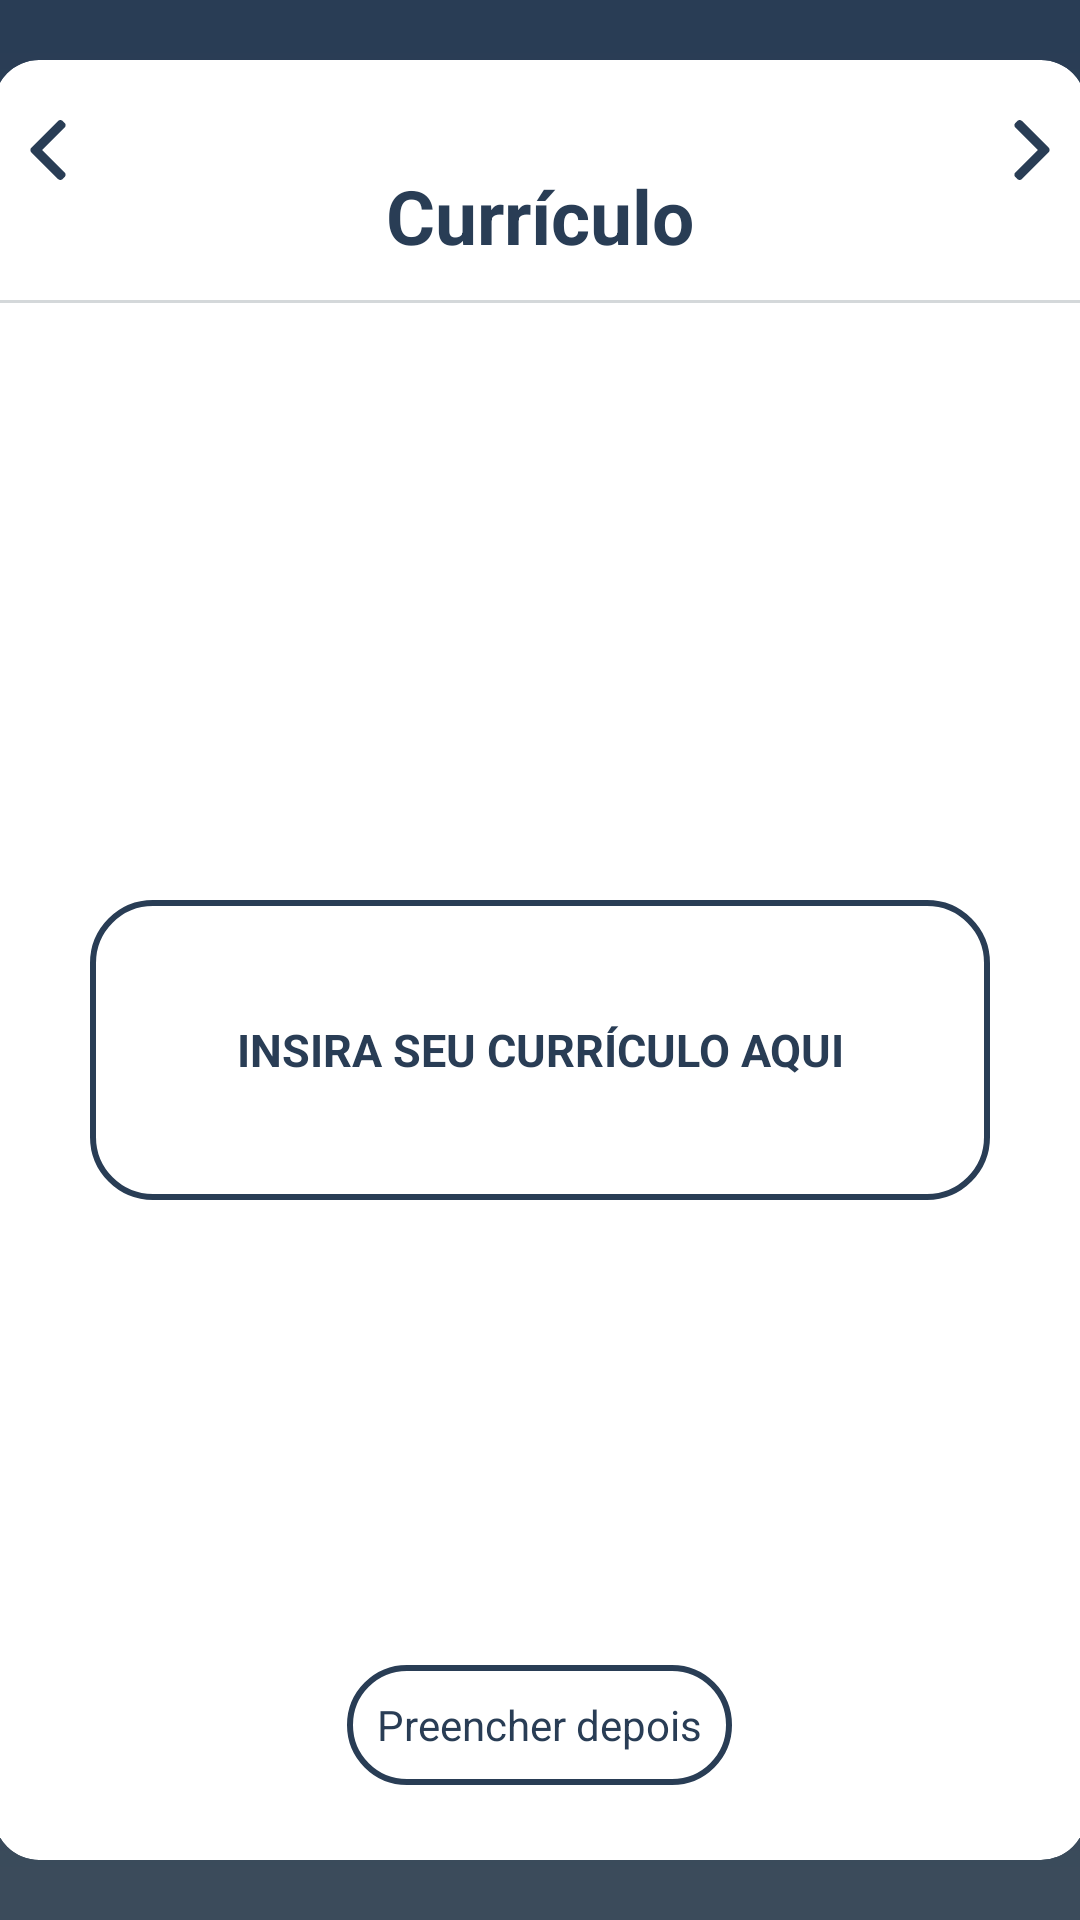

Produce the Android XML layout that renders to this screen, including the resource entries it uses.
<!-- AndroidManifest.xml: application theme AppTheme -->
<!-- res/layout/activity_curriculo.xml -->
<?xml version="1.0" encoding="utf-8"?>
<RelativeLayout xmlns:android="http://schemas.android.com/apk/res/android"
    xmlns:app="http://schemas.android.com/apk/res-auto"
    xmlns:tools="http://schemas.android.com/tools"
    android:layout_width="match_parent"
    android:layout_height="match_parent"
    android:background="@drawable/grad_bg"
    tools:context=".InformacoesPessoais">

    <LinearLayout
        android:layout_width="match_parent"
        android:layout_height="wrap_content"
        android:layout_centerInParent="true"
        android:orientation="vertical">
        <androidx.cardview.widget.CardView
            android:layout_width="364dp"
            android:layout_height="600dp"
            android:layout_gravity="center_horizontal"
            app:cardCornerRadius="15dp" >

            <TextView
                android:id="@+id/textView"
                android:layout_width="wrap_content"
                android:layout_height="wrap_content"
                android:layout_marginTop="35dp"
                android:text="Currículo"
                android:textStyle="bold"
                android:textSize="25sp"
                android:textColor="@color/colorPrimary"
                android:layout_gravity="center_horizontal"/>

            <Button
                android:layout_width="50dp"
                android:layout_height="50dp"
                android:layout_marginTop="5dp"
                android:layout_marginLeft="8dp"
                android:background="@color/transparent"
                android:drawableStart="@drawable/ic_esquerda" />

            <Button
                android:layout_width="50dp"
                android:layout_height="50dp"
                android:layout_marginTop="5dp"
                android:layout_marginLeft="306dp"
                android:background="@color/transparent"
                android:drawableEnd="@drawable/ic_direita"
                android:id="@+id/continuar"
                android:gravity="center_horizontal|top" />

            <View
                android:layout_width="wrap_content"
                android:layout_height="1dp"
                android:layout_marginTop="80dp"
                android:background="@color/colorAccent2"/>

            <RelativeLayout
                android:id="@+id/rellay1"
                android:layout_width="wrap_content"
                android:layout_height="wrap_content"
                android:layout_below="@+id/imgView_logo"
                android:layout_marginTop="30dp"
                android:layout_gravity="center_vertical"
                android:elevation="1dp">
                <Button
                    android:layout_width="300dp"
                    android:layout_height="100dp"
                    android:layout_centerHorizontal="true"
                    android:layout_centerVertical="true"
                    android:background="@drawable/btn_bg"
                    android:text="Insira seu Currículo aqui"
                    android:textStyle="bold"
                    android:textColor="@color/colorPrimary"
                    android:fontFamily="sans-serif"
                    android:textSize="15dp"

                    />
              
                <RelativeLayout
                    android:layout_width="match_parent"
                    android:layout_height="wrap_content"
                    android:gravity="center|bottom"
                    android:layout_marginLeft="23dp"
                    android:layout_marginRight="23dp"
                    android:layout_marginTop="450dp"
                    android:id="@+id/rellay2">
                    <Button
                        android:id="@+id/cadastro"
                        android:layout_width="wrap_content"
                        android:layout_height="40dp"
                        android:background="@drawable/btn_bg"
                        android:fontFamily="sans-serif"
                        android:text="   Preencher depois   "
                        android:textAllCaps="false"
                        android:textColor="@color/colorPrimary" />

                </RelativeLayout>

            </RelativeLayout>


        </androidx.cardview.widget.CardView>
    </LinearLayout>


</RelativeLayout>
<!-- resources referenced by this layout -->
<resources>
  <color name="colorAccent2">#d4d8da</color>
  <color name="colorPrimary">#293d55</color>
  <color name="transparent">#00000000</color>
  <!-- drawable btn_bg (drawable) -->
  <shape xmlns:android="http://schemas.android.com/apk/res/android"
      android:shape="rectangle">
      <corners
          android:topRightRadius="20dp"
          android:topLeftRadius="20dp"
          android:bottomRightRadius="20dp"
          android:bottomLeftRadius="20dp"/>
      <stroke
          android:color="@color/colorPrimary"
          android:width="2dp"/>
  
  </shape>
  <!-- drawable grad_bg (drawable) -->
  <shape xmlns:android="http://schemas.android.com/apk/res/android"
      android:shape="rectangle">
      <gradient
          android:angle="90"
          android:endColor="@color/colorPrimary"
          android:startColor="@color/colorAccent3"
          android:type="linear">
  
      </gradient>
  
  </shape>
  <!-- drawable ic_direita (drawable) -->
  <vector android:height="20dp" android:viewportHeight="492.004"
      android:viewportWidth="492.004" android:width="20dp" xmlns:android="http://schemas.android.com/apk/res/android">
      <path android:fillColor="#293D55" android:pathData="M382.678,226.804L163.73,7.86C158.666,2.792 151.906,0 144.698,0s-13.968,2.792 -19.032,7.86l-16.124,16.12c-10.492,10.504 -10.492,27.576 0,38.064L293.398,245.9l-184.06,184.06c-5.064,5.068 -7.86,11.824 -7.86,19.028c0,7.212 2.796,13.968 7.86,19.04l16.124,16.116c5.068,5.068 11.824,7.86 19.032,7.86s13.968,-2.792 19.032,-7.86L382.678,265c5.076,-5.084 7.864,-11.872 7.848,-19.088C390.542,238.668 387.754,231.884 382.678,226.804z"/>
  </vector>
  <!-- drawable ic_esquerda (drawable) -->
  <vector android:height="20dp" android:viewportHeight="492.004"
      android:viewportWidth="492.004" android:width="20dp" xmlns:android="http://schemas.android.com/apk/res/android">
      <path android:fillColor="#293D55" android:pathData="M109.326,265.2L328.274,484.144C333.338,489.212 340.098,492.004 347.306,492.004s13.968,-2.792 19.032,-7.86l16.124,-16.12c10.492,-10.504 10.492,-27.576 0,-38.064L198.606,246.104l184.06,-184.06c5.064,-5.068 7.86,-11.824 7.86,-19.028c0,-7.212 -2.796,-13.968 -7.86,-19.04l-16.124,-16.116c-5.068,-5.068 -11.824,-7.86 -19.032,-7.86s-13.968,2.792 -19.032,7.86L109.326,227.004c-5.076,5.084 -7.864,11.872 -7.848,19.088C101.462,253.336 104.25,260.12 109.326,265.2z"/>
  </vector>
  <style name="AppTheme" parent="Theme.AppCompat.Light.NoActionBar">
          
          <item name="colorPrimary">@color/colorPrimary</item>
          <item name="colorPrimaryDark">@color/colorPrimaryDark</item>
          <item name="colorAccent">@color/colorAccent1</item>
          <item name="windowActionBar">false</item>
          <item name="windowNoTitle">true</item>
      </style>
  <color name="colorAccent3">#3b4b5b</color>
  <color name="colorPrimaryDark">#0c0d0c</color>
  <color name="colorAccent1">#c93b59</color>
</resources>
